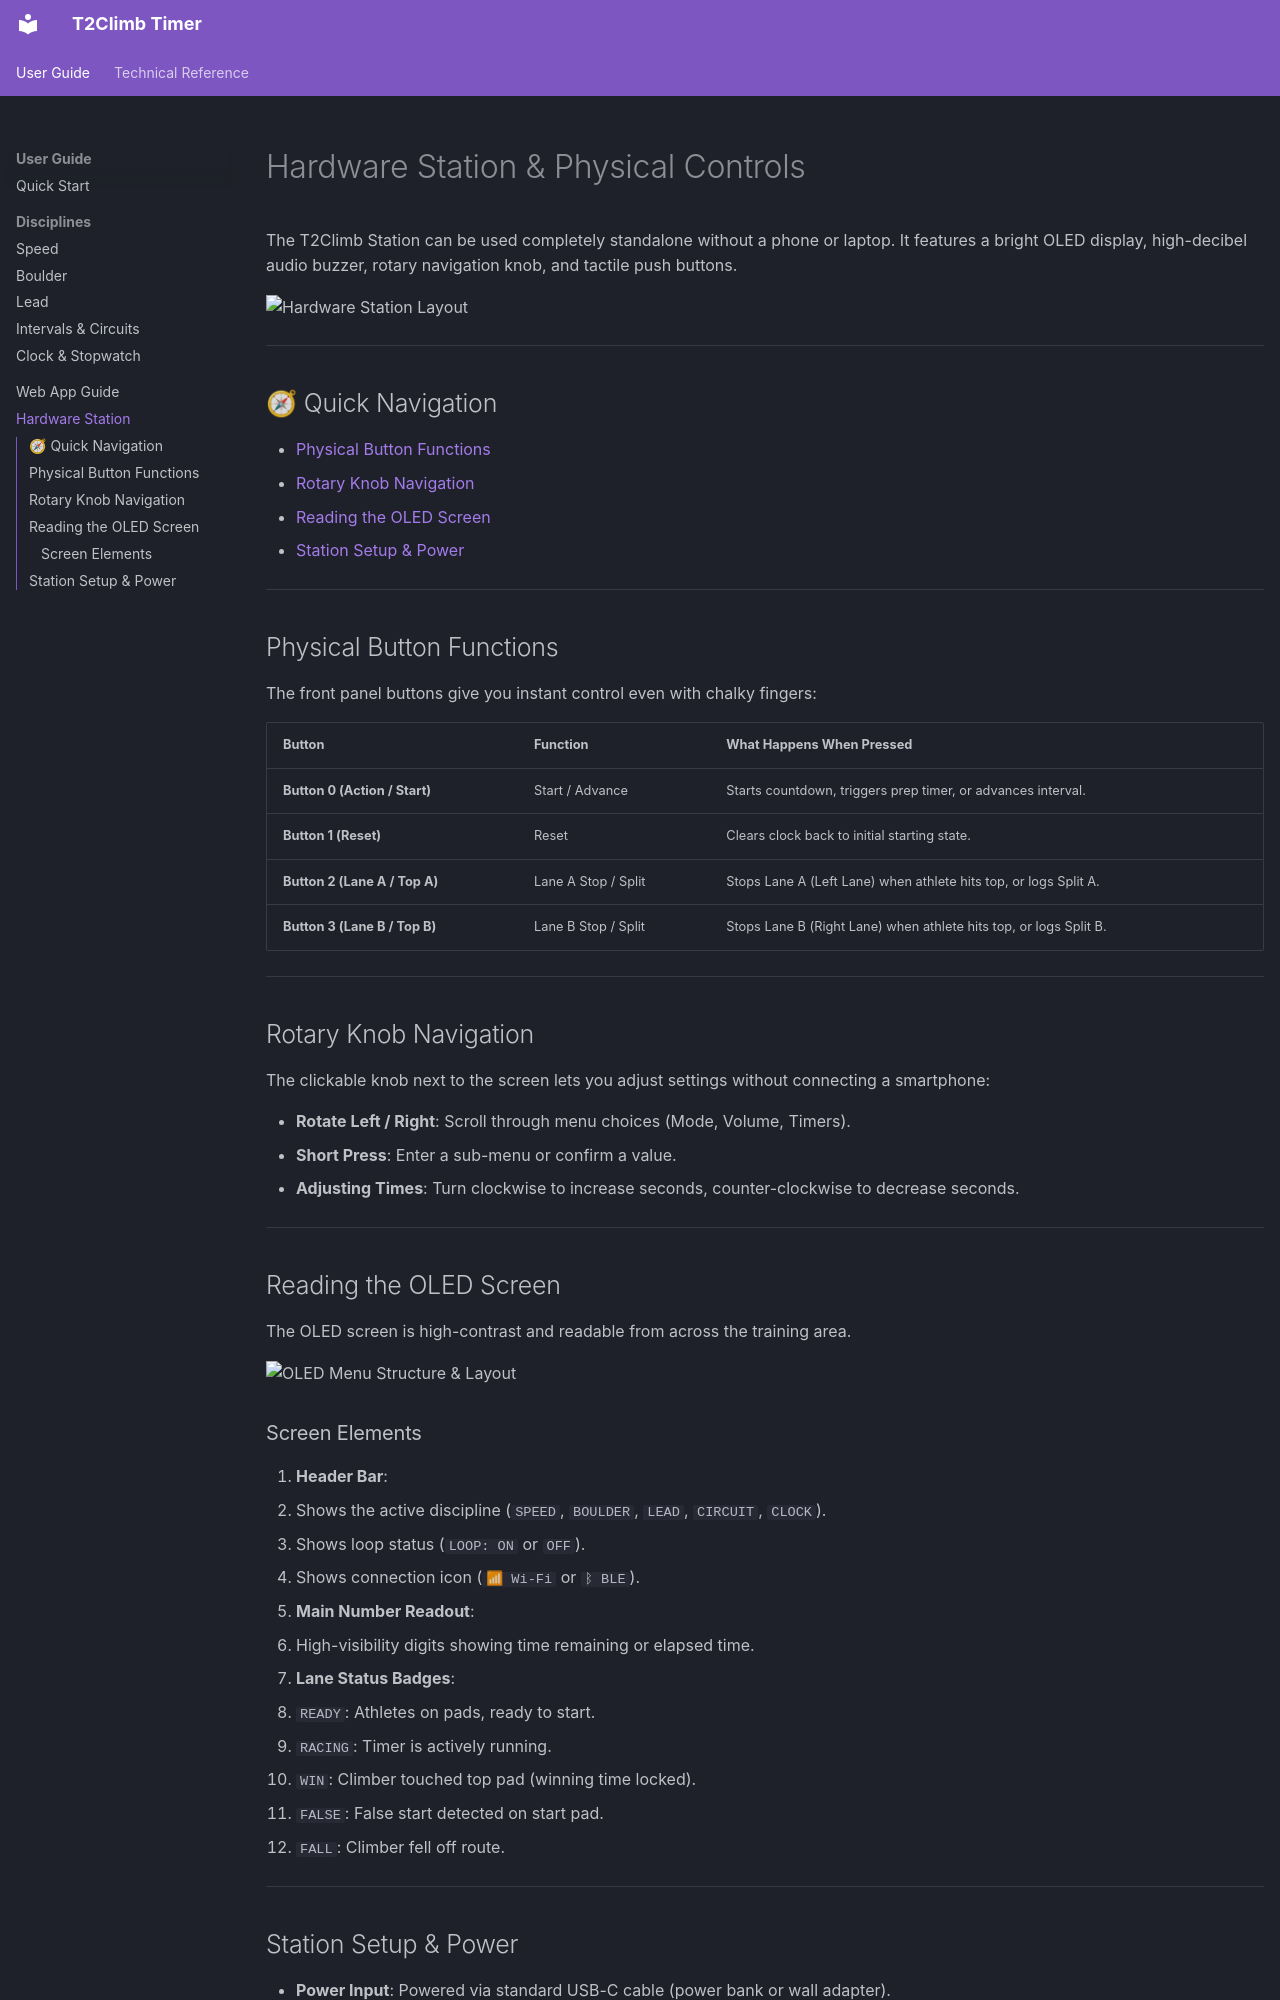

repository: teetin/timer-ctrl · page: Hardware-Guide/index.html · generator: mkdocs

# Hardware Station & Physical Controls

The T2Climb Station can be used completely standalone without a phone or laptop. It features a bright OLED display, high-decibel audio buzzer, rotary navigation knob, and tactile push buttons.

![Hardware Station Layout](images/control-unit-diagram.jpg)

---

## 🧭 Quick Navigation

- [Physical Button Functions](#physical-button-functions)
- [Rotary Knob Navigation](#rotary-knob-navigation)
- [Reading the OLED Screen](#reading-the-oled-screen)
- [Station Setup & Power](#station-setup-power)

---

## Physical Button Functions

The front panel buttons give you instant control even with chalky fingers:

| Button | Function | What Happens When Pressed |
| :--- | :--- | :--- |
| **Button 0 (Action / Start)** | Start / Advance | Starts countdown, triggers prep timer, or advances interval. |
| **Button 1 (Reset)** | Reset | Clears clock back to initial starting state. |
| **Button 2 (Lane A / Top A)** | Lane A Stop / Split | Stops Lane A (Left Lane) when athlete hits top, or logs Split A. |
| **Button 3 (Lane B / Top B)** | Lane B Stop / Split | Stops Lane B (Right Lane) when athlete hits top, or logs Split B. |

---

## Rotary Knob Navigation

The clickable knob next to the screen lets you adjust settings without connecting a smartphone:

- **Rotate Left / Right**: Scroll through menu choices (Mode, Volume, Timers).
- **Short Press**: Enter a sub-menu or confirm a value.
- **Adjusting Times**: Turn clockwise to increase seconds, counter-clockwise to decrease seconds.

---

## Reading the OLED Screen

The OLED screen is high-contrast and readable from across the training area.

![OLED Menu Structure & Layout](images/oled-menu-structure.svg)

### Screen Elements
1. **Header Bar**:
   - Shows the active discipline (`SPEED`, `BOULDER`, `LEAD`, `CIRCUIT`, `CLOCK`).
   - Shows loop status (`LOOP: ON` or `OFF`).
   - Shows connection icon (`📶 Wi-Fi` or `ᛒ BLE`).
2. **Main Number Readout**:
   - High-visibility digits showing time remaining or elapsed time.
3. **Lane Status Badges**:
   - `READY`: Athletes on pads, ready to start.
   - `RACING`: Timer is actively running.
   - `WIN`: Climber touched top pad (winning time locked).
   - `FALSE`: False start detected on start pad.
   - `FALL`: Climber fell off route.

---
